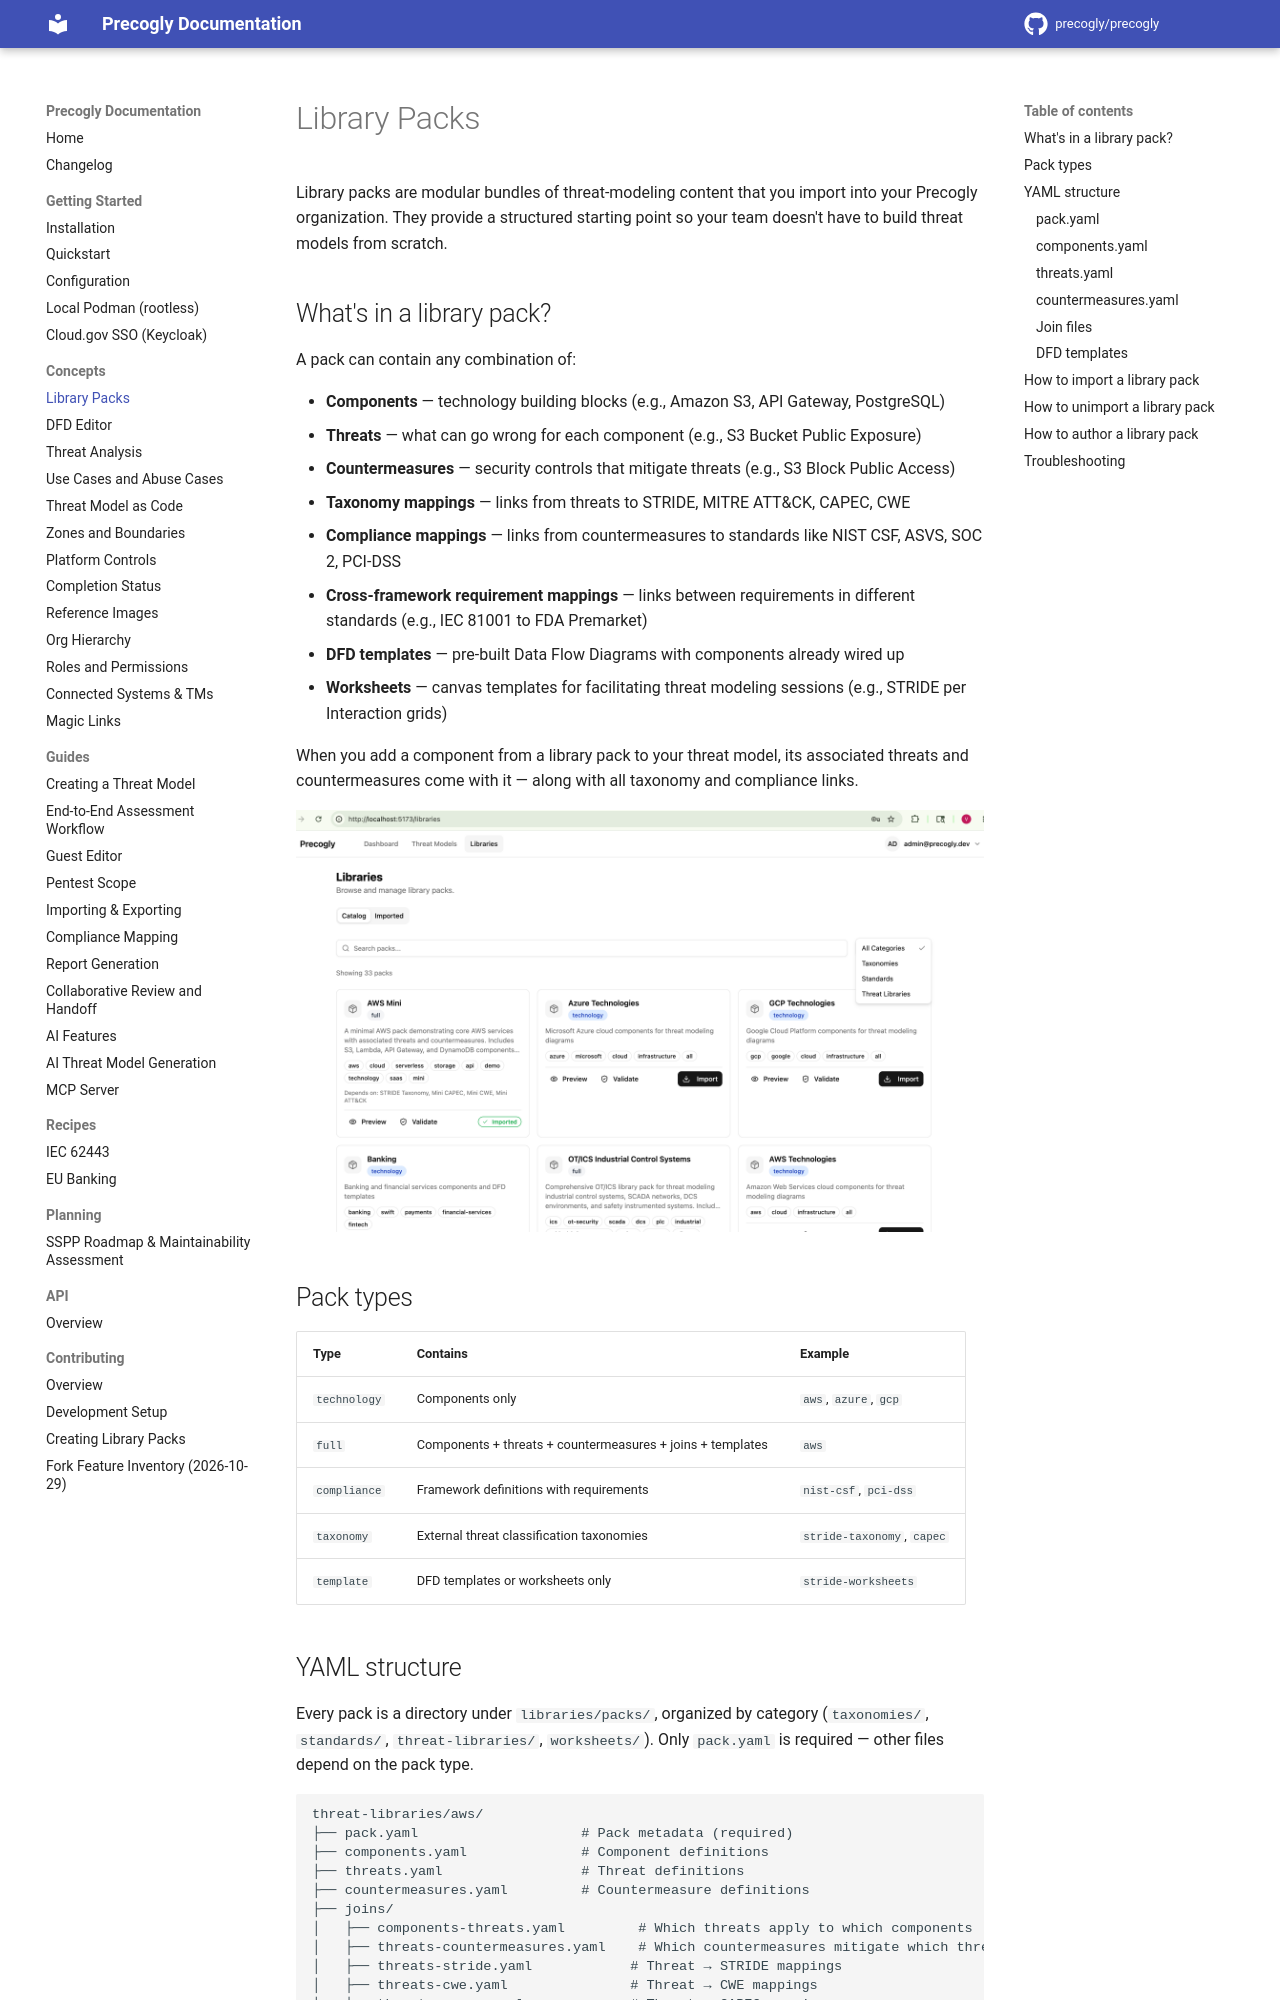

repository: GSA-TTS/precogly · page: concepts/library-packs/index.html · generator: mkdocs

# Library Packs

Library packs are modular bundles of threat-modeling content that you import into your Precogly organization. They provide a structured starting point so your team doesn't have to build threat models from scratch.

## What's in a library pack?

A pack can contain any combination of:

- **Components** — technology building blocks (e.g., Amazon S3, API Gateway, PostgreSQL)
- **Threats** — what can go wrong for each component (e.g., S3 Bucket Public Exposure)
- **Countermeasures** — security controls that mitigate threats (e.g., S3 Block Public Access)
- **Taxonomy mappings** — links from threats to STRIDE, MITRE ATT&CK, CAPEC, CWE
- **Compliance mappings** — links from countermeasures to standards like NIST CSF, ASVS, SOC 2, PCI-DSS
- **Cross-framework requirement mappings** — links between requirements in different standards (e.g., IEC 81001 to FDA Premarket)
- **DFD templates** — pre-built Data Flow Diagrams with components already wired up
- **Worksheets** — canvas templates for facilitating threat modeling sessions (e.g., STRIDE per Interaction grids)

When you add a component from a library pack to your threat model, its associated threats and countermeasures come with it — along with all taxonomy and compliance links.

![Library packs catalog](../assets/images/library-packs-catalog.png)

## Pack types

| Type         | Contains                                                   | Example                         |
| ------------ | ---------------------------------------------------------- | ------------------------------- |
| `technology` | Components only                                            | `aws`, `azure`, `gcp`           |
| `full`       | Components + threats + countermeasures + joins + templates | `aws`                           |
| `compliance` | Framework definitions with requirements                    | `nist-csf`, `pci-dss`           |
| `taxonomy`   | External threat classification taxonomies                  | `stride-taxonomy`, `capec` |
| `template`   | DFD templates or worksheets only                           | `stride-worksheets`             |
